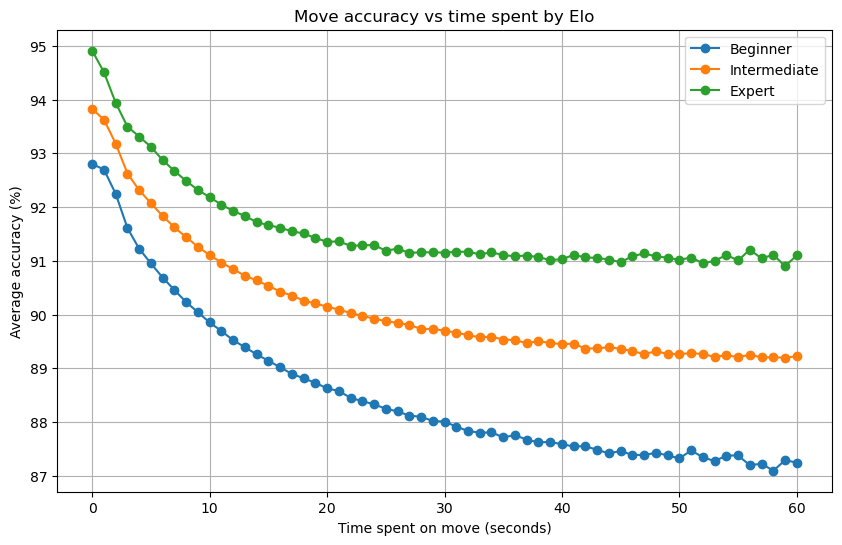

The table this chart was drawn from, first rows:
elo_band, time_bin, avg_accuracy, n_moves
1400–1999, 0, 93.82, 83434792
1400–1999, 1, 93.63, 146594231
1400–1999, 2, 93.18, 123698888
1400–1999, 3, 92.62, 72829763
1400–1999, 4, 92.31, 50454922
1400–1999, 5, 92.07, 38622802
1400–1999, 6, 91.83, 31129709
1400–1999, 7, 91.62, 25639883
1400–1999, 8, 91.44, 21535580
1400–1999, 9, 91.26, 18241258
1400–1999, 10, 91.11, 15672373
1400–1999, 11, 90.97, 13510585
1400–1999, 12, 90.84, 11803056
1400–1999, 13, 90.72, 10324226
1400–1999, 14, 90.64, 9129102
1400–1999, 15, 90.54, 8077939
1400–1999, 16, 90.43, 7207746
1400–1999, 17, 90.35, 6441228
1400–1999, 18, 90.26, 5804613
1400–1999, 19, 90.21, 5224026
1400–1999, 20, 90.15, 4745988
1400–1999, 21, 90.09, 4299037
1400–1999, 22, 90.03, 3934064
1400–1999, 23, 89.98, 3589786
1400–1999, 24, 89.93, 3296080
1400–1999, 25, 89.88, 3017992
1400–1999, 26, 89.85, 2785216
1400–1999, 27, 89.81, 2565481
1400–1999, 28, 89.73, 2374470
1400–1999, 29, 89.73, 2191731
1400–1999, 30, 89.7, 2041755
1400–1999, 31, 89.66, 1890702
1400–1999, 32, 89.62, 1764321
1400–1999, 33, 89.58, 1639723
1400–1999, 34, 89.59, 1534167
1400–1999, 35, 89.54, 1428435
1400–1999, 36, 89.53, 1340597
1400–1999, 37, 89.47, 1253835
1400–1999, 38, 89.51, 1183876
1400–1999, 39, 89.47, 1106546
1400–1999, 40, 89.45, 1042888
1400–1999, 41, 89.46, 978330
1400–1999, 42, 89.37, 925396
1400–1999, 43, 89.37, 868624
1400–1999, 44, 89.39, 822787
1400–1999, 45, 89.36, 775802
1400–1999, 46, 89.32, 736997
1400–1999, 47, 89.27, 694839
1400–1999, 48, 89.32, 657550
1400–1999, 49, 89.27, 623097
1400–1999, 50, 89.27, 594218
1400–1999, 51, 89.28, 561993
1400–1999, 52, 89.27, 534879
1400–1999, 53, 89.21, 508187
1400–1999, 54, 89.25, 485441
1400–1999, 55, 89.21, 461243
1400–1999, 56, 89.25, 440806
1400–1999, 57, 89.21, 417639
1400–1999, 58, 89.2, 399661
1400–1999, 59, 89.2, 381227
... 123 more rows
